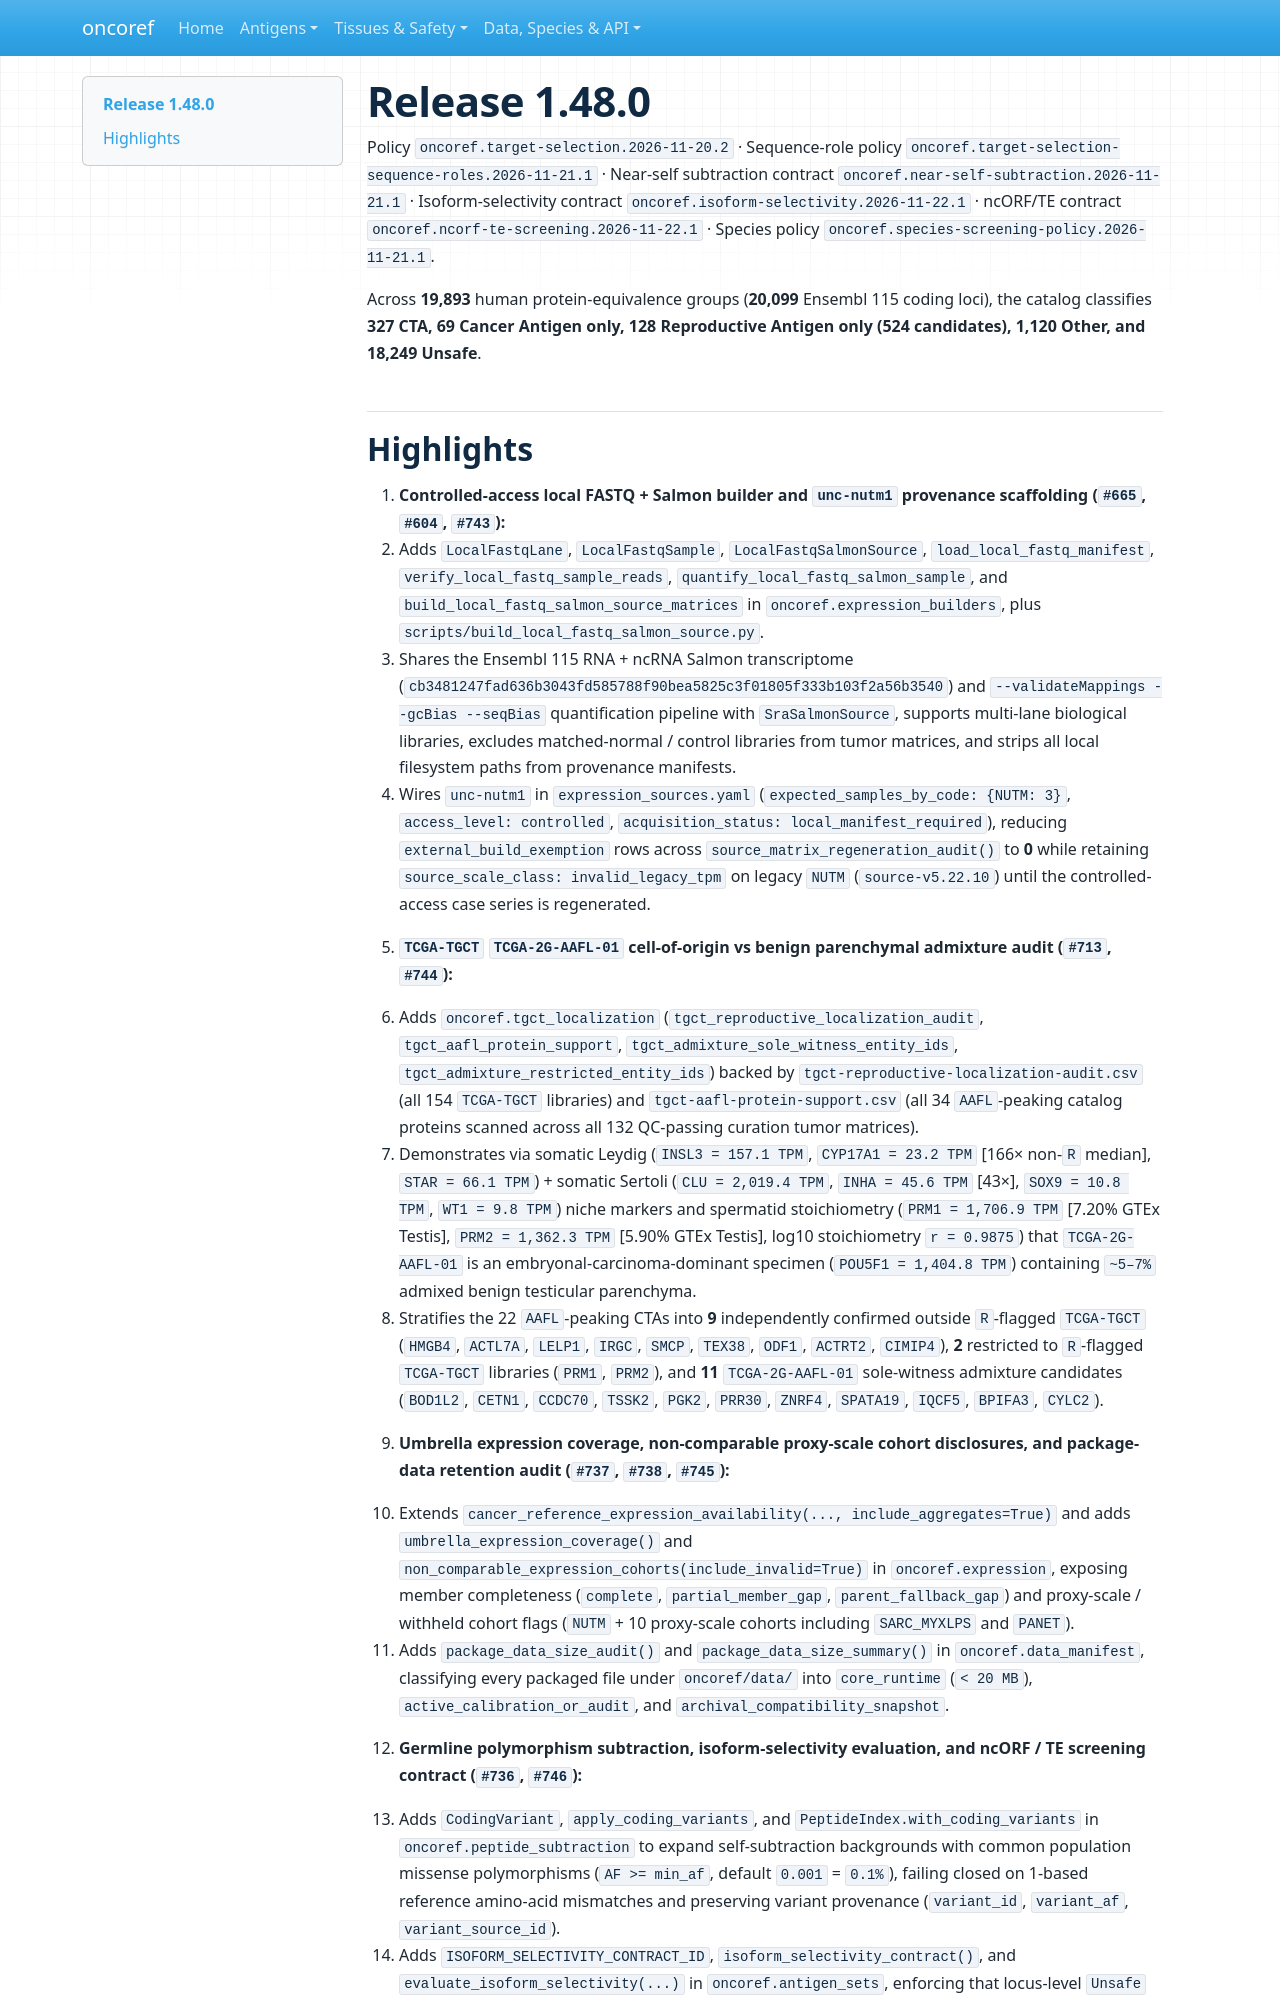

repository: pirl-unc/oncoref · page: cta-release-1.48.0/index.html · generator: mkdocs

# Release 1.48.0

Policy `oncoref.target-selection.2026-11-20.2` · Sequence-role policy `oncoref.target-selection-sequence-roles.2026-11-21.1` · Near-self subtraction contract `oncoref.near-self-subtraction.2026-11-21.1` · Isoform-selectivity contract `oncoref.isoform-selectivity.2026-11-22.1` · ncORF/TE contract `oncoref.ncorf-te-screening.2026-11-22.1` · Species policy `oncoref.species-screening-policy.2026-11-21.1`.

Across **19,893** human protein-equivalence groups (**20,099** Ensembl 115 coding loci), the catalog classifies **327 CTA, 69 Cancer Antigen only, 128 Reproductive Antigen only (524 candidates), 1,120 Other, and 18,249 Unsafe**.
